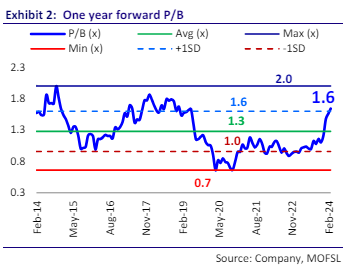

Source data for this figure (header and first rows):
Exhibit 2 : One-year forward P/B(source:…, , , , , , 
Timeline, P/B in unit(solid blue line), Avg in unit(solid green line), Max in unit(solid blue line), Min in unit(solid red line), (+1SD) in unit(Dashed Blue line), (-1SD) in unit(Dashed Red line)
Feb-14, 1.6, 1.3, 2, 0.7, 1.6, 0.7
May-15, 1.3, 1.3, 2, 0.7, 1.6, 0.7
Aug-16, 1.3, 1.3, 2, 0.7, 1.6, 0.7
Nov-17, 1.7, 1.3, 2, 0.7, 1.6, 0.7
Feb-19, 1.6, 1.3, 2, 0.7, 1.6, 0.7
May-20, 0.8, 1.3, 2, 0.7, 1.6, 0.7
Aug-21, 1.1, 1.3, 2, 0.7, 1.6, 0.7
Nov-22, 1, 1.3, 2, 0.7, 1.6, 0.7
Feb-24, 1.6, 1.3, 2, 0.7, 1.6, 0.7
